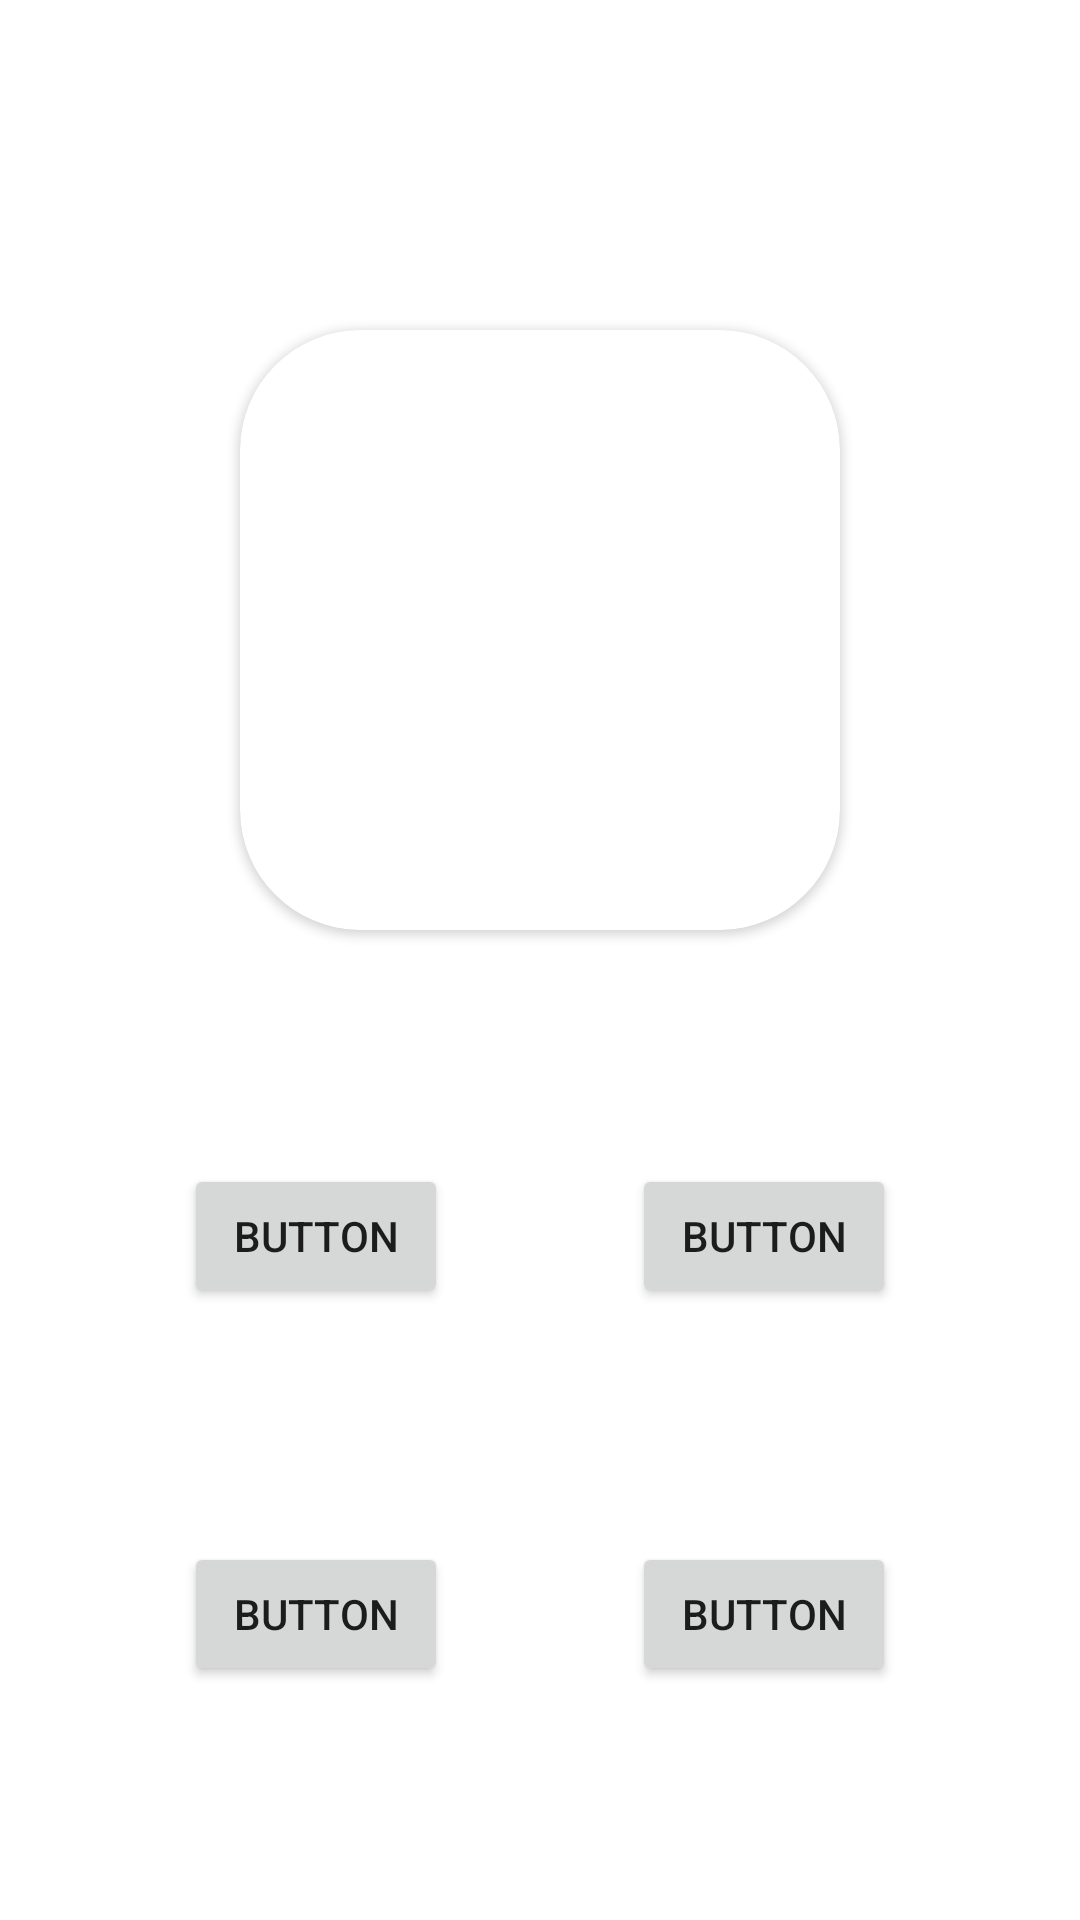

This screen was rendered from an Android layout file. Write that file and the resources it references.
<!-- AndroidManifest.xml: application theme Theme.DndInitiative -->
<!-- res/layout/activity_character_details.xml -->
<?xml version="1.0" encoding="utf-8"?>
<androidx.constraintlayout.widget.ConstraintLayout xmlns:android="http://schemas.android.com/apk/res/android"
    xmlns:tools="http://schemas.android.com/tools"
    android:layout_width="match_parent"
    android:layout_height="match_parent"
    xmlns:app="http://schemas.android.com/apk/res-auto">

    <Button
        android:id="@+id/button6"
        android:layout_width="wrap_content"
        android:layout_height="wrap_content"
        android:text="Button"
        app:layout_constraintBottom_toTopOf="@+id/button8"
        app:layout_constraintEnd_toStartOf="@+id/button7"
        app:layout_constraintStart_toStartOf="parent"
        app:layout_constraintTop_toBottomOf="@+id/characterImageCard" />

    <Button
        android:id="@+id/button7"
        android:layout_width="wrap_content"
        android:layout_height="wrap_content"
        android:text="Button"
        app:layout_constraintBottom_toTopOf="@+id/button9"
        app:layout_constraintEnd_toEndOf="parent"
        app:layout_constraintStart_toEndOf="@id/button6"
        app:layout_constraintTop_toBottomOf="@+id/characterImageCard" />

    <Button
        android:id="@+id/button8"
        android:layout_width="wrap_content"
        android:layout_height="wrap_content"
        android:text="Button"
        app:layout_constraintTop_toBottomOf="@id/button6"
        app:layout_constraintBottom_toBottomOf="parent"
        app:layout_constraintEnd_toStartOf="@+id/button9"
        app:layout_constraintStart_toStartOf="parent" />

    <Button
        android:id="@+id/button9"
        android:layout_width="wrap_content"
        android:layout_height="wrap_content"
        android:text="Button"
        app:layout_constraintBottom_toBottomOf="parent"
        app:layout_constraintTop_toBottomOf="@id/button7"
        app:layout_constraintStart_toEndOf="@id/button8"
        app:layout_constraintEnd_toEndOf="parent" />

    <androidx.cardview.widget.CardView
        android:id="@+id/characterImageCard"
        android:layout_width="200dp"
        android:layout_height="200dp"
        android:layout_marginTop="32dp"
        app:cardCornerRadius="40dp"
        app:layout_constraintEnd_toEndOf="parent"
        app:layout_constraintStart_toStartOf="parent"
        app:layout_constraintBottom_toTopOf="@id/button6"
        app:layout_constraintTop_toTopOf="parent">

        <ImageView
            android:id="@+id/characterImageView"
            android:layout_width="match_parent"
            android:layout_height="match_parent"
            android:src="@drawable/wave_screenshot" />

    </androidx.cardview.widget.CardView>

</androidx.constraintlayout.widget.ConstraintLayout>
<!-- resources referenced by this layout -->
<resources>
  <style name="Theme.DndInitiative" parent="Theme.MaterialComponents.DayNight.DarkActionBar">
          
          <item name="colorPrimary">@color/purple_500</item>
          <item name="colorPrimaryVariant">@color/purple_700</item>
          <item name="colorOnPrimary">@color/white</item>
          
          <item name="colorSecondary">@color/teal_200</item>
          <item name="colorSecondaryVariant">@color/teal_700</item>
          <item name="colorOnSecondary">@color/black</item>
          
          <item name="android:statusBarColor" tools:targetApi="l">?attr/colorPrimaryVariant</item>
          
      </style>
  <color name="purple_500">#FF6200EE</color>
  <color name="purple_700">#FF3700B3</color>
  <color name="white">#FFFFFFFF</color>
  <color name="teal_200">#FF03DAC5</color>
  <color name="teal_700">#FF018786</color>
  <color name="black">#FF000000</color>
</resources>
